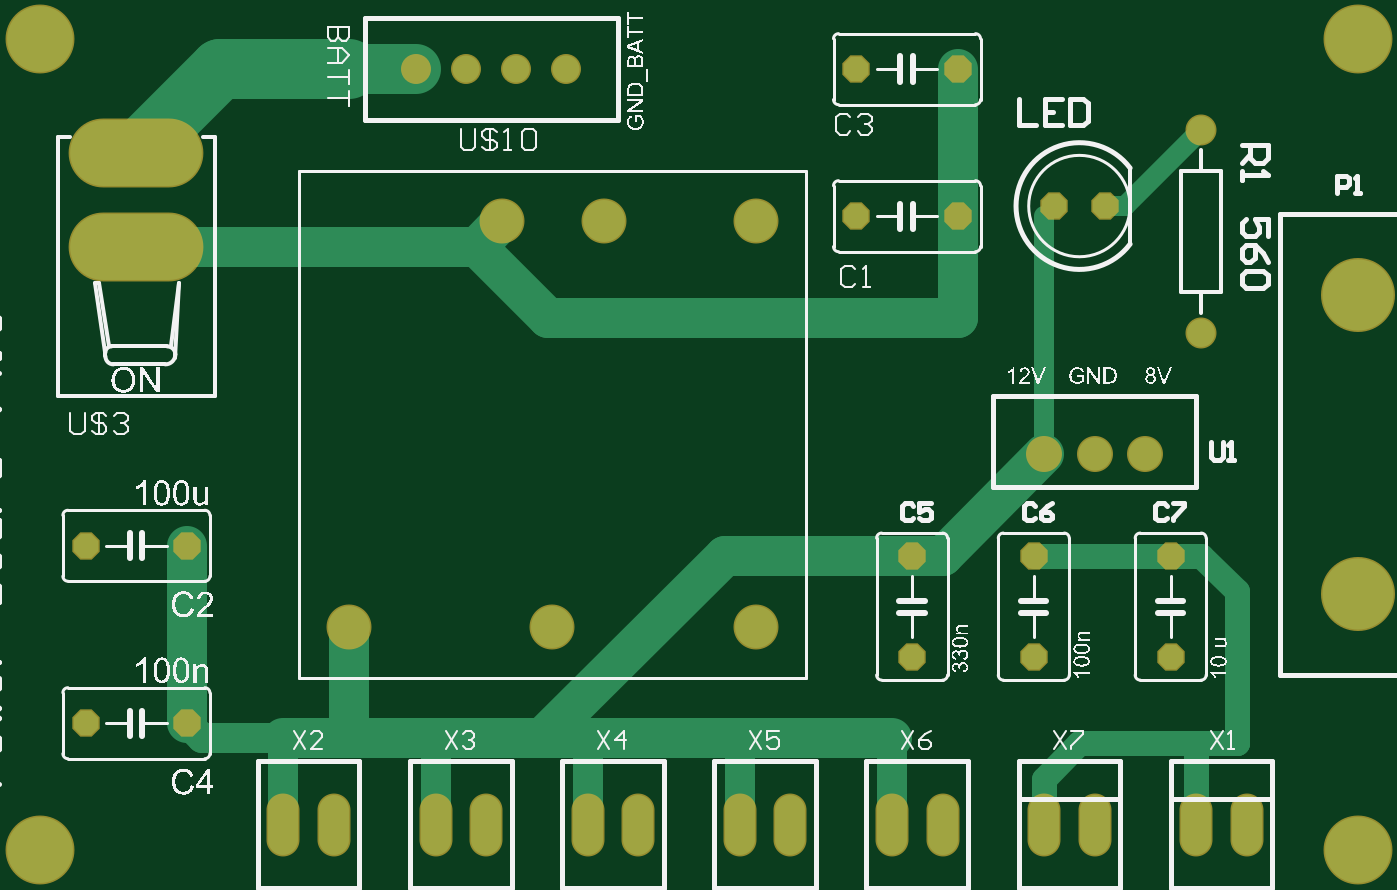
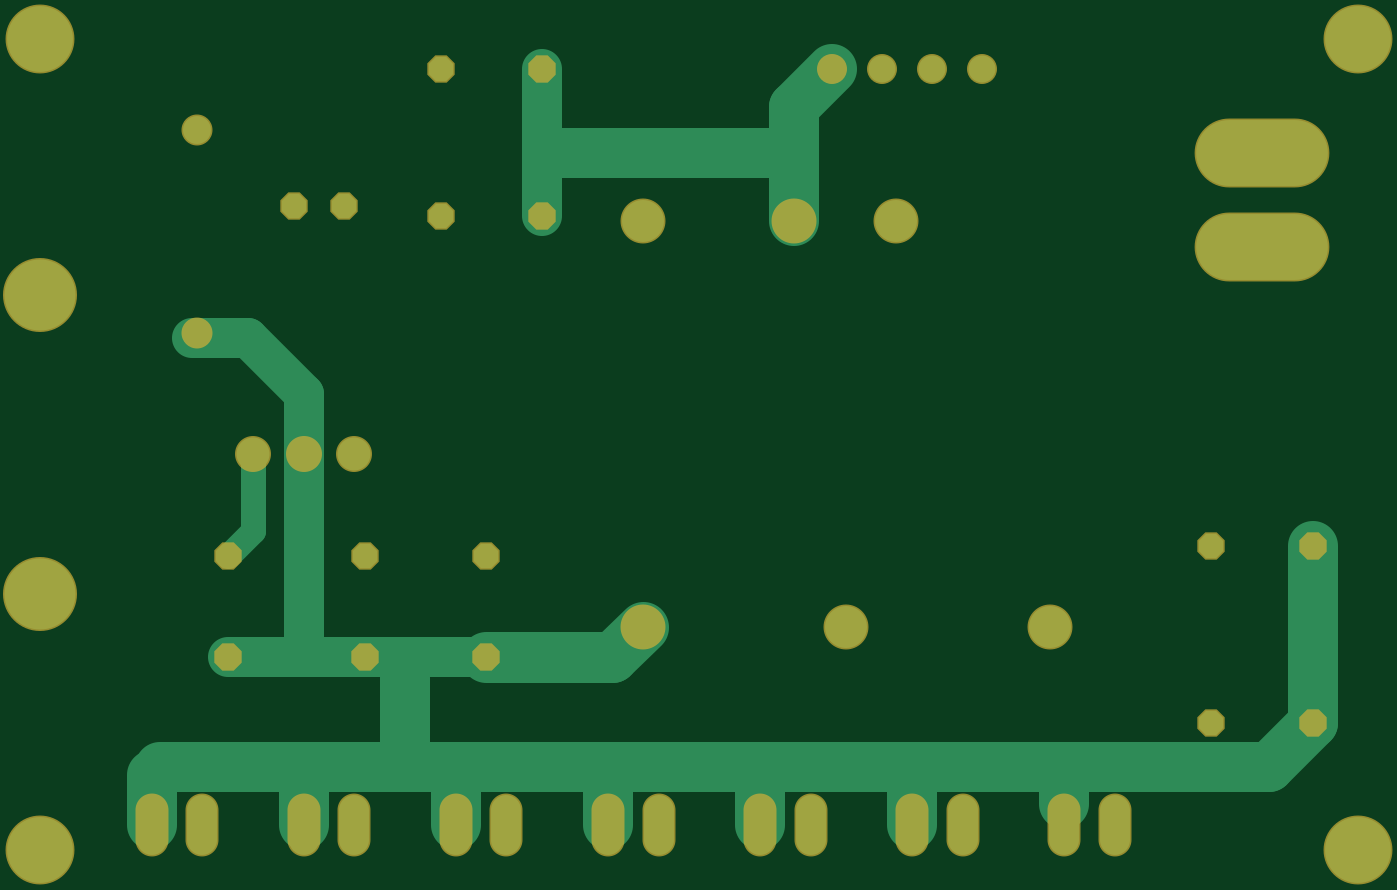
Circuit board: 9 layer files. Board 66.0 x 40.6 mm.
- bottom_copper: Power_board_teensy V2.0.GBL (2875 bytes)
- bottom_silk: Power_board_teensy V2.0.GBO (161 bytes)
- paste: Power_board_teensy V2.0.GBP (159 bytes)
- bottom_mask: Power_board_teensy V2.0.GBS (1586 bytes)
- outline: Power_board_teensy V2.0.GKO (164 bytes)
- top_copper: Power_board_teensy V2.0.GTL (3231 bytes)
- top_silk: Power_board_teensy V2.0.GTO (289001 bytes)
- paste: Power_board_teensy V2.0.GTP (163 bytes)
- top_mask: Power_board_teensy V2.0.GTS (1585 bytes)

=== bottom_copper: Power_board_teensy V2.0.GBL ===
G04*
G04 #@! TF.GenerationSoftware,Altium Limited,Altium Designer,18.1.11 (251)*
G04*
G04 Layer_Physical_Order=2*
G04 Layer_Color=16711680*
%FSLAX25Y25*%
%MOIN*%
G70*
G01*
G75*
%ADD12C,0.01000*%
%ADD30C,0.07874*%
%ADD31C,0.05000*%
%ADD33C,0.09843*%
%ADD35C,0.12992*%
%ADD36C,0.05512*%
%ADD37O,0.05906X0.11811*%
%ADD38P,0.05196X8X292.5*%
%ADD39P,0.05196X8X202.5*%
%ADD40C,0.08268*%
%ADD41O,0.25983X0.12992*%
%ADD42C,0.05315*%
%ADD43C,0.14000*%
%ADD44C,0.06500*%
%ADD45C,0.10000*%
D12*
X506427Y236427D02*
X508000Y234854D01*
D30*
X489000Y321000D02*
X500000D01*
X442000Y258000D02*
X466000D01*
X478000D02*
X493000D01*
X478000Y310000D02*
X489000Y321000D01*
X478000Y298000D02*
Y310000D01*
X431000Y345000D02*
Y374000D01*
X478000Y258000D02*
Y298000D01*
X466000Y258000D02*
X478000D01*
D31*
X326573Y236427D02*
X328000Y235000D01*
X477573Y236427D02*
X478000Y236000D01*
X488000Y283000D02*
Y298000D01*
Y283000D02*
X493000Y278000D01*
D33*
X279000Y245000D02*
X287573Y236427D01*
X326573D01*
X358000D01*
X458000D02*
X477573D01*
X447573D02*
X458000D01*
Y254000D01*
X508000Y225000D02*
Y234854D01*
X477573Y236427D02*
X506427D01*
X358000D02*
X447573D01*
X448000Y236000D01*
X358000Y225000D02*
Y236427D01*
X418000Y235000D02*
X418000Y235000D01*
Y225000D02*
Y235000D01*
X448000Y225000D02*
Y236000D01*
X381236Y357504D02*
X428000D01*
X381236D02*
Y366528D01*
Y344000D02*
Y357504D01*
X373764Y374000D02*
X381236Y366528D01*
X388000Y225000D02*
Y236000D01*
X328000Y229000D02*
Y235000D01*
X279000Y245000D02*
Y280000D01*
X478000Y225000D02*
Y236000D01*
D35*
X270000Y380000D02*
D03*
X530000Y220000D02*
D03*
Y380000D02*
D03*
X270000Y220000D02*
D03*
D36*
X499000Y362000D02*
D03*
Y322000D02*
D03*
D37*
X478000Y225000D02*
D03*
X468000D02*
D03*
X508000D02*
D03*
X498000D02*
D03*
X328000D02*
D03*
X318000D02*
D03*
X358000D02*
D03*
X348000D02*
D03*
X388000D02*
D03*
X378000D02*
D03*
X418000D02*
D03*
X408000D02*
D03*
X448000D02*
D03*
X438000D02*
D03*
D38*
X493000Y258000D02*
D03*
Y278000D02*
D03*
X466000Y258000D02*
D03*
Y278000D02*
D03*
X442000Y258000D02*
D03*
Y278000D02*
D03*
D39*
X279000Y245000D02*
D03*
X299000D02*
D03*
X431000Y374000D02*
D03*
X451000D02*
D03*
X279000Y280000D02*
D03*
X299000D02*
D03*
X431000Y345000D02*
D03*
X451000D02*
D03*
X470000Y347000D02*
D03*
X480000D02*
D03*
D40*
X330842Y264000D02*
D03*
X371000D02*
D03*
X411157D02*
D03*
X361157Y344000D02*
D03*
X381236D02*
D03*
X411157D02*
D03*
D41*
X289000Y357504D02*
D03*
Y339000D02*
D03*
D42*
X344236Y374000D02*
D03*
X354079D02*
D03*
X363921D02*
D03*
X373764D02*
D03*
D43*
X530000Y270500D02*
D03*
Y329500D02*
D03*
D44*
X478000Y298000D02*
D03*
X488000D02*
D03*
X468000D02*
D03*
D45*
X411157Y264000D02*
X417157Y258000D01*
X442000D01*
M02*

=== bottom_silk: Power_board_teensy V2.0.GBO ===
G04*
G04 #@! TF.GenerationSoftware,Altium Limited,Altium Designer,18.1.11 (251)*
G04*
G04 Layer_Color=32896*
%FSLAX25Y25*%
%MOIN*%
G70*
G01*
G75*
M02*

=== paste: Power_board_teensy V2.0.GBP ===
G04*
G04 #@! TF.GenerationSoftware,Altium Limited,Altium Designer,18.1.11 (251)*
G04*
G04 Layer_Color=128*
%FSLAX25Y25*%
%MOIN*%
G70*
G01*
G75*
M02*

=== bottom_mask: Power_board_teensy V2.0.GBS ===
G04*
G04 #@! TF.GenerationSoftware,Altium Limited,Altium Designer,18.1.11 (251)*
G04*
G04 Layer_Color=16711935*
%FSLAX25Y25*%
%MOIN*%
G70*
G01*
G75*
%ADD19C,0.13592*%
%ADD20C,0.06112*%
%ADD21O,0.06506X0.12411*%
%ADD22P,0.05845X8X292.5*%
%ADD23P,0.05845X8X202.5*%
%ADD24C,0.08868*%
%ADD25O,0.26583X0.13591*%
%ADD26C,0.05915*%
%ADD27C,0.14600*%
%ADD28C,0.07100*%
D19*
X270000Y380000D02*
D03*
X530000Y220000D02*
D03*
Y380000D02*
D03*
X270000Y220000D02*
D03*
D20*
X499000Y362000D02*
D03*
Y322000D02*
D03*
D21*
X478000Y225000D02*
D03*
X468000D02*
D03*
X508000D02*
D03*
X498000D02*
D03*
X328000D02*
D03*
X318000D02*
D03*
X358000D02*
D03*
X348000D02*
D03*
X388000D02*
D03*
X378000D02*
D03*
X418000D02*
D03*
X408000D02*
D03*
X448000D02*
D03*
X438000D02*
D03*
D22*
X493000Y258000D02*
D03*
Y278000D02*
D03*
X466000Y258000D02*
D03*
Y278000D02*
D03*
X442000Y258000D02*
D03*
Y278000D02*
D03*
D23*
X279000Y245000D02*
D03*
X299000D02*
D03*
X431000Y374000D02*
D03*
X451000D02*
D03*
X279000Y280000D02*
D03*
X299000D02*
D03*
X431000Y345000D02*
D03*
X451000D02*
D03*
X470000Y347000D02*
D03*
X480000D02*
D03*
D24*
X330842Y264000D02*
D03*
X371000D02*
D03*
X411157D02*
D03*
X361157Y344000D02*
D03*
X381236D02*
D03*
X411157D02*
D03*
D25*
X289000Y357504D02*
D03*
Y339000D02*
D03*
D26*
X344236Y374000D02*
D03*
X354079D02*
D03*
X363921D02*
D03*
X373764D02*
D03*
D27*
X530000Y270500D02*
D03*
Y329500D02*
D03*
D28*
X478000Y298000D02*
D03*
X488000D02*
D03*
X468000D02*
D03*
M02*

=== outline: Power_board_teensy V2.0.GKO ===
G04*
G04 #@! TF.GenerationSoftware,Altium Limited,Altium Designer,18.1.11 (251)*
G04*
G04 Layer_Color=16711935*
%FSLAX25Y25*%
%MOIN*%
G70*
G01*
G75*
M02*

=== top_copper: Power_board_teensy V2.0.GTL ===
G04*
G04 #@! TF.GenerationSoftware,Altium Limited,Altium Designer,18.1.11 (251)*
G04*
G04 Layer_Physical_Order=1*
G04 Layer_Color=255*
%FSLAX25Y25*%
%MOIN*%
G70*
G01*
G75*
%ADD12C,0.01000*%
%ADD29C,0.05906*%
%ADD30C,0.07874*%
%ADD31C,0.05000*%
%ADD32C,0.03937*%
%ADD33C,0.09843*%
%ADD34C,0.11811*%
%ADD35C,0.12992*%
%ADD36C,0.05512*%
%ADD37O,0.05906X0.11811*%
%ADD38P,0.05196X8X292.5*%
%ADD39P,0.05196X8X202.5*%
%ADD40C,0.08268*%
%ADD41O,0.25983X0.12992*%
%ADD42C,0.05315*%
%ADD43C,0.14000*%
%ADD44C,0.06500*%
D12*
X330000Y242000D02*
X330842Y242842D01*
X347000Y242000D02*
X348000Y241000D01*
X378000Y242000D02*
X378000Y242000D01*
X408000Y242000D02*
X408000Y242000D01*
X468000Y345000D02*
X470000Y347000D01*
D29*
X299000Y245000D02*
X302000Y242000D01*
X318000D01*
X438000Y225000D02*
Y242000D01*
X348000Y225000D02*
Y241000D01*
X318000Y225000D02*
Y242000D01*
X378000Y225000D02*
Y242000D01*
X408000Y225000D02*
Y242000D01*
D30*
X330000Y242000D02*
X347000D01*
X318000D02*
X330000D01*
X330842Y242842D02*
Y264000D01*
X299000Y245000D02*
Y280000D01*
X347000Y242000D02*
X369000D01*
X378000D02*
X408000D01*
X369000D02*
X378000D01*
X408000D02*
X438000D01*
X369000D02*
X405000Y278000D01*
X442000D01*
X448000D02*
X468000Y298000D01*
X442000Y278000D02*
X448000D01*
X451000Y325000D02*
Y345000D01*
X356157Y339000D02*
X370157Y325000D01*
X451000D01*
Y345000D02*
Y374000D01*
X356157Y339000D02*
X361157Y344000D01*
X289000Y339000D02*
X356157D01*
D31*
X498000Y241000D02*
X506000D01*
X475000D02*
X498000D01*
X506000D02*
X506000Y241000D01*
X466000Y278000D02*
X493000D01*
X468000Y234000D02*
X475000Y241000D01*
X468000Y225000D02*
Y234000D01*
X493000Y278000D02*
X499000D01*
X506000Y271000D01*
Y241000D02*
Y271000D01*
X498000Y225000D02*
Y241000D01*
D32*
X480000Y347000D02*
X484000D01*
X499000Y362000D01*
X468000Y298000D02*
Y345000D01*
D33*
X331000Y374000D02*
X344236D01*
D34*
X305496D02*
X331000D01*
X289000Y357504D02*
X305496Y374000D01*
D35*
X270000Y380000D02*
D03*
X530000Y220000D02*
D03*
Y380000D02*
D03*
X270000Y220000D02*
D03*
D36*
X499000Y362000D02*
D03*
Y322000D02*
D03*
D37*
X478000Y225000D02*
D03*
X468000D02*
D03*
X508000D02*
D03*
X498000D02*
D03*
X328000D02*
D03*
X318000D02*
D03*
X358000D02*
D03*
X348000D02*
D03*
X388000D02*
D03*
X378000D02*
D03*
X418000D02*
D03*
X408000D02*
D03*
X448000D02*
D03*
X438000D02*
D03*
D38*
X493000Y258000D02*
D03*
Y278000D02*
D03*
X466000Y258000D02*
D03*
Y278000D02*
D03*
X442000Y258000D02*
D03*
Y278000D02*
D03*
D39*
X279000Y245000D02*
D03*
X299000D02*
D03*
X431000Y374000D02*
D03*
X451000D02*
D03*
X279000Y280000D02*
D03*
X299000D02*
D03*
X431000Y345000D02*
D03*
X451000D02*
D03*
X470000Y347000D02*
D03*
X480000D02*
D03*
D40*
X330842Y264000D02*
D03*
X371000D02*
D03*
X411157D02*
D03*
X361157Y344000D02*
D03*
X381236D02*
D03*
X411157D02*
D03*
D41*
X289000Y357504D02*
D03*
Y339000D02*
D03*
D42*
X344236Y374000D02*
D03*
X354079D02*
D03*
X363921D02*
D03*
X373764D02*
D03*
D43*
X530000Y270500D02*
D03*
Y329500D02*
D03*
D44*
X478000Y298000D02*
D03*
X488000D02*
D03*
X468000D02*
D03*
M02*

=== top_silk: Power_board_teensy V2.0.GTO (289001 bytes, source omitted) ===
=== paste: Power_board_teensy V2.0.GTP ===
G04*
G04 #@! TF.GenerationSoftware,Altium Limited,Altium Designer,18.1.11 (251)*
G04*
G04 Layer_Color=8421504*
%FSLAX25Y25*%
%MOIN*%
G70*
G01*
G75*
M02*

=== top_mask: Power_board_teensy V2.0.GTS ===
G04*
G04 #@! TF.GenerationSoftware,Altium Limited,Altium Designer,18.1.11 (251)*
G04*
G04 Layer_Color=8388736*
%FSLAX25Y25*%
%MOIN*%
G70*
G01*
G75*
%ADD19C,0.13592*%
%ADD20C,0.06112*%
%ADD21O,0.06506X0.12411*%
%ADD22P,0.05845X8X292.5*%
%ADD23P,0.05845X8X202.5*%
%ADD24C,0.08868*%
%ADD25O,0.26583X0.13591*%
%ADD26C,0.05915*%
%ADD27C,0.14600*%
%ADD28C,0.07100*%
D19*
X270000Y380000D02*
D03*
X530000Y220000D02*
D03*
Y380000D02*
D03*
X270000Y220000D02*
D03*
D20*
X499000Y362000D02*
D03*
Y322000D02*
D03*
D21*
X478000Y225000D02*
D03*
X468000D02*
D03*
X508000D02*
D03*
X498000D02*
D03*
X328000D02*
D03*
X318000D02*
D03*
X358000D02*
D03*
X348000D02*
D03*
X388000D02*
D03*
X378000D02*
D03*
X418000D02*
D03*
X408000D02*
D03*
X448000D02*
D03*
X438000D02*
D03*
D22*
X493000Y258000D02*
D03*
Y278000D02*
D03*
X466000Y258000D02*
D03*
Y278000D02*
D03*
X442000Y258000D02*
D03*
Y278000D02*
D03*
D23*
X279000Y245000D02*
D03*
X299000D02*
D03*
X431000Y374000D02*
D03*
X451000D02*
D03*
X279000Y280000D02*
D03*
X299000D02*
D03*
X431000Y345000D02*
D03*
X451000D02*
D03*
X470000Y347000D02*
D03*
X480000D02*
D03*
D24*
X330842Y264000D02*
D03*
X371000D02*
D03*
X411157D02*
D03*
X361157Y344000D02*
D03*
X381236D02*
D03*
X411157D02*
D03*
D25*
X289000Y357504D02*
D03*
Y339000D02*
D03*
D26*
X344236Y374000D02*
D03*
X354079D02*
D03*
X363921D02*
D03*
X373764D02*
D03*
D27*
X530000Y270500D02*
D03*
Y329500D02*
D03*
D28*
X478000Y298000D02*
D03*
X488000D02*
D03*
X468000D02*
D03*
M02*
